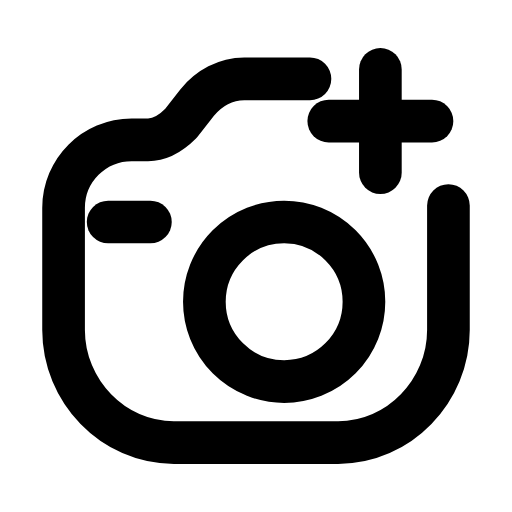
t = 0.00 s
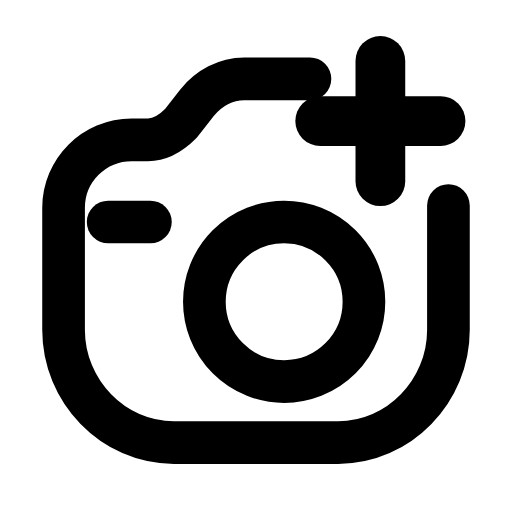
t = 0.25 s
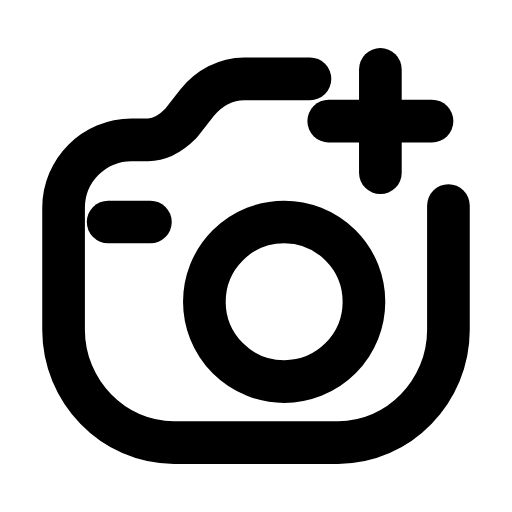
t = 0.50 s
t = 0.73 s: frame unchanged from t = 0.00 s, image omitted
t = 0.99 s: frame unchanged from t = 0.00 s, image omitted
t = 1.25 s: frame unchanged from t = 0.00 s, image omitted

The animated SVG that drew these frames (rendered in a browser with its animation timeline set to each time). Animation: 1 SMIL element (animateTransform=1); one cycle of 1.50 s, repeats indefinitely.

<svg xmlns="http://www.w3.org/2000/svg" width="24" height="24" viewBox="0 0 24 24" fill="none"><g transform="translate(-1.2 -1.2) scale(1.1)"><path stroke="currentColor" stroke-width="1.818" stroke-linecap="round" stroke-linejoin="round" fill="none" d="M20.2 9.85L20.2 15.15C20.2 17.75 18.1 19.95 15.5 19.95L8.5 19.95C5.9 19.95 3.8 17.75 3.8 15.15L3.8 9.95C3.8 8.35 5.1 7.05 6.7 7.05L7.4 7.05C7.9 7.05 8.4 6.75 8.8 6.35L9.5 5.45C10 4.85 10.7 4.45 11.5 4.45L14.3 4.45"></path><circle stroke="currentColor" stroke-width="1.818" stroke-linecap="round" stroke-linejoin="round" fill="none" cx="13.2" cy="13.95" r="3.4"></circle><g transform="translate(17.3 6.25)"><g><animateTransform attributeName="transform" type="scale" values="1;1;1.2;1;1;1;1;1.2;1;1;1" keyTimes="0;0.135;0.2475;0.36;0.45;0.6;0.66;0.735;0.81;0.9;1" dur="1.5s" repeatCount="indefinite" calcMode="spline" keySplines="0.16 1 0.3 1;0.16 1 0.3 1;0.16 1 0.3 1;0.16 1 0.3 1;0.16 1 0.3 1;0.16 1 0.3 1;0.16 1 0.3 1;0.16 1 0.3 1;0.16 1 0.3 1;0.16 1 0.3 1"/><g transform="translate(-17.3 -6.25)"><g><line stroke="currentColor" stroke-width="1.818" stroke-linecap="round" stroke-linejoin="round" fill="none" x1="17.3" y1="4.05" x2="17.3" y2="8.45"></line><line stroke="currentColor" stroke-width="1.818" stroke-linecap="round" stroke-linejoin="round" fill="none" x1="15.1" y1="6.25" x2="19.5" y2="6.25"></line></g></g></g></g><line stroke="currentColor" stroke-width="1.818" stroke-linecap="round" stroke-linejoin="round" fill="none" x1="5.7" y1="10.55" x2="7.5" y2="10.55"></line></g></svg>
